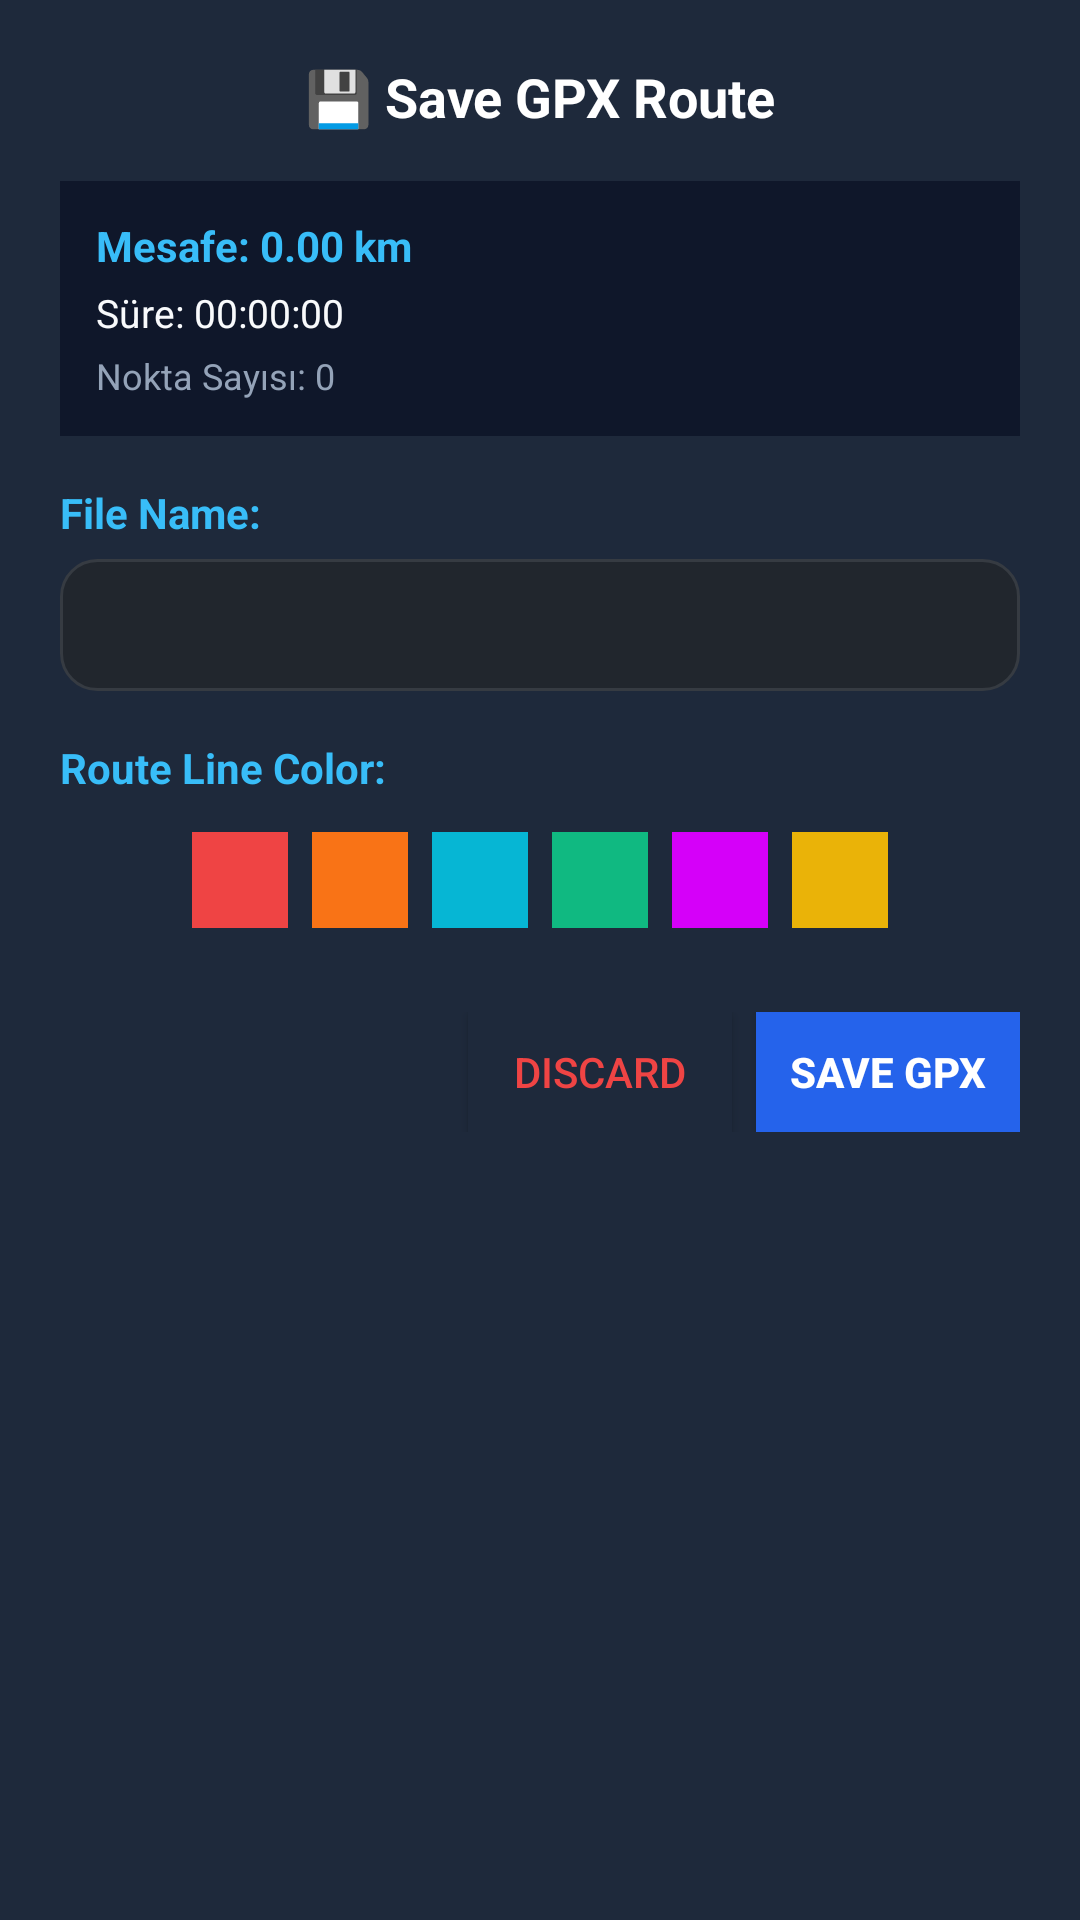

Layout XML and referenced resources for this Android screen:
<!-- AndroidManifest.xml: application theme Theme.KoveMirror -->
<!-- res/layout/dialog_gpx_export.xml -->
<?xml version="1.0" encoding="utf-8"?>
<ScrollView xmlns:android="http://schemas.android.com/apk/res/android"
    android:layout_width="match_parent"
    android:layout_height="wrap_content"
    android:background="#1E293B"
    android:fillViewport="true">

    <LinearLayout
        android:layout_width="match_parent"
        android:layout_height="wrap_content"
        android:orientation="vertical"
        android:padding="20dp">

        
        <TextView
            android:layout_width="match_parent"
            android:layout_height="wrap_content"
            android:text="@string/gpx_export_title"
            android:textColor="#FFFFFF"
            android:textSize="18sp"
            android:textStyle="bold"
            android:gravity="center"
            android:layout_marginBottom="16dp" />

        
        <LinearLayout
            android:layout_width="match_parent"
            android:layout_height="wrap_content"
            android:orientation="vertical"
            android:background="#0F172A"
            android:padding="12dp"
            android:layout_marginBottom="16dp">

            <TextView
                android:id="@+id/tvGpxStatsDistance"
                android:layout_width="match_parent"
                android:layout_height="wrap_content"
                android:text="Mesafe: 0.00 km"
                android:textColor="#38BDF8"
                android:textSize="14sp"
                android:textStyle="bold"
                android:layout_marginBottom="4dp" />

            <TextView
                android:id="@+id/tvGpxStatsDuration"
                android:layout_width="match_parent"
                android:layout_height="wrap_content"
                android:text="Süre: 00:00:00"
                android:textColor="#F8FAFC"
                android:textSize="13sp"
                android:layout_marginBottom="4dp" />

            <TextView
                android:id="@+id/tvGpxStatsPoints"
                android:layout_width="match_parent"
                android:layout_height="wrap_content"
                android:text="Nokta Sayısı: 0"
                android:textColor="#94A3B8"
                android:textSize="12sp" />
        </LinearLayout>

        
        <TextView
            android:layout_width="match_parent"
            android:layout_height="wrap_content"
            android:text="@string/label_gpx_filename"
            android:textColor="#38BDF8"
            android:textSize="14sp"
            android:textStyle="bold"
            android:layout_marginBottom="6dp" />

        <EditText
            android:id="@+id/etGpxFileName"
            android:layout_width="match_parent"
            android:layout_height="44dp"
            android:background="@drawable/bg_button_secondary"
            android:textColor="#FFFFFF"
            android:textColorHint="#64748B"
            android:textSize="14sp"
            android:paddingStart="12dp"
            android:paddingEnd="12dp"
            android:singleLine="true"
            android:inputType="text"
            android:layout_marginBottom="16dp" />

        
        <TextView
            android:layout_width="match_parent"
            android:layout_height="wrap_content"
            android:text="@string/label_gpx_line_color"
            android:textColor="#38BDF8"
            android:textSize="14sp"
            android:textStyle="bold"
            android:layout_marginBottom="8dp" />

        <LinearLayout
            android:id="@+id/llGpxColorContainer"
            android:layout_width="match_parent"
            android:layout_height="wrap_content"
            android:orientation="horizontal"
            android:gravity="center"
            android:layout_marginBottom="24dp">

            <View
                android:id="@+id/gpxColorRed"
                android:layout_width="32dp"
                android:layout_height="32dp"
                android:background="#EF4444"
                android:layout_margin="4dp" />

            <View
                android:id="@+id/gpxColorOrange"
                android:layout_width="32dp"
                android:layout_height="32dp"
                android:background="#F97316"
                android:layout_margin="4dp" />

            <View
                android:id="@+id/gpxColorCyan"
                android:layout_width="32dp"
                android:layout_height="32dp"
                android:background="#06B6D4"
                android:layout_margin="4dp" />

            <View
                android:id="@+id/gpxColorGreen"
                android:layout_width="32dp"
                android:layout_height="32dp"
                android:background="#10B981"
                android:layout_margin="4dp" />

            <View
                android:id="@+id/gpxColorMagenta"
                android:layout_width="32dp"
                android:layout_height="32dp"
                android:background="#D500F9"
                android:layout_margin="4dp" />

            <View
                android:id="@+id/gpxColorYellow"
                android:layout_width="32dp"
                android:layout_height="32dp"
                android:background="#EAB308"
                android:layout_margin="4dp" />
        </LinearLayout>

        
        <LinearLayout
            android:layout_width="match_parent"
            android:layout_height="wrap_content"
            android:orientation="horizontal"
            android:gravity="end">

            <Button
                android:id="@+id/btnDiscardGpx"
                android:layout_width="wrap_content"
                android:layout_height="40dp"
                android:text="@string/btn_gpx_discard"
                android:textColor="#EF4444"
                android:background="#1E293B"
                android:layout_marginEnd="8dp" />

            <Button
                android:id="@+id/btnSaveGpx"
                android:layout_width="wrap_content"
                android:layout_height="40dp"
                android:text="@string/btn_gpx_save"
                android:textColor="#FFFFFF"
                android:background="#2563EB"
                android:textStyle="bold" />
        </LinearLayout>
    </LinearLayout>
</ScrollView>
<!-- resources referenced by this layout -->
<resources>
  <!-- drawable bg_button_secondary (drawable) -->
  <?xml version="1.0" encoding="utf-8"?>
  <shape xmlns:android="http://schemas.android.com/apk/res/android"
      android:shape="rectangle">
      <solid android:color="#21262D" />
      <corners android:radius="12dp" />
      <stroke
          android:width="1dp"
          android:color="#363B42" />
  </shape>
  <string name="btn_gpx_discard">Discard</string>
  <string name="btn_gpx_save">Save GPX</string>
  <string name="gpx_export_title">💾 Save GPX Route</string>
  <string name="label_gpx_filename">File Name:</string>
  <string name="label_gpx_line_color">Route Line Color:</string>
  <style name="Theme.KoveMirror" parent="Theme.MaterialComponents.DayNight.NoActionBar">
          <item name="colorPrimary">#4CAF50</item>
          <item name="colorPrimaryVariant">#2E7D32</item>
          <item name="colorOnPrimary">#FFFFFF</item>
          <item name="colorSecondary">#29B6F6</item>
          <item name="android:windowBackground">#0D0D0D</item>
          <item name="android:statusBarColor">#1A1A2E</item>
      </style>
</resources>
